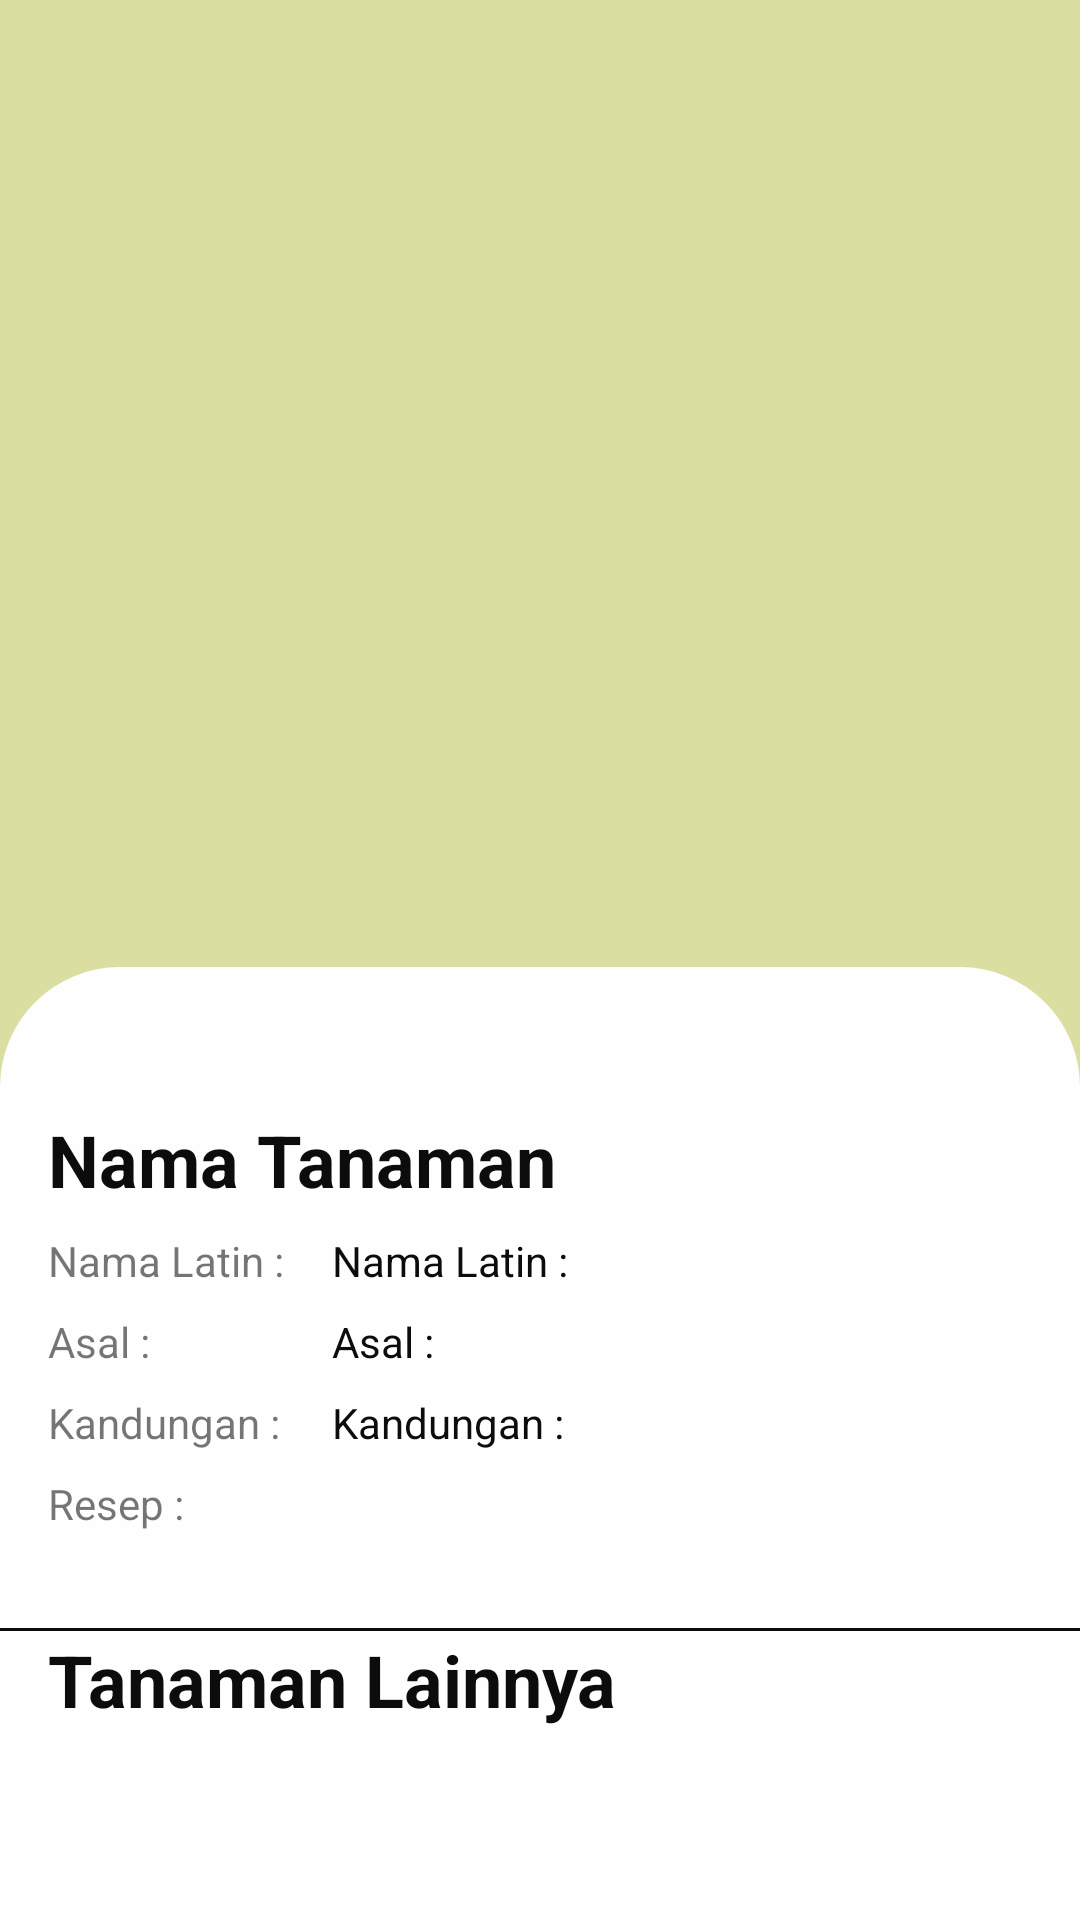

Layout XML and referenced resources for this Android screen:
<!-- AndroidManifest.xml: application theme Theme.example -->
<!-- res/layout/activity_detail.xml -->
<androidx.coordinatorlayout.widget.CoordinatorLayout xmlns:android="http://schemas.android.com/apk/res/android"
    xmlns:app="http://schemas.android.com/apk/res-auto"
    android:layout_width="match_parent"
    android:layout_height="match_parent"
    xmlns:tools="http://schemas.android.com/tools">

    <androidx.constraintlayout.widget.ConstraintLayout
        android:layout_width="match_parent"
        android:layout_height="wrap_content">

        <ImageView
            android:id="@+id/headerImage"
            android:layout_width="match_parent"
            android:layout_height="400dp"
            android:scaleType="centerCrop"
            android:src="@drawable/rectangle"
            app:layout_constraintEnd_toEndOf="parent"
            app:layout_constraintStart_toStartOf="parent"
            app:layout_constraintTop_toTopOf="parent"
            tools:ignore="ContentDescription" />

        <ImageView
            android:id="@+id/iv_back"
            android:layout_width="40dp"
            android:layout_height="40dp"
            android:src="@drawable/ic_arrow_back"
            android:layout_marginTop="16dp"
            android:layout_marginStart="16dp"
            app:layout_constraintTop_toTopOf="parent"
            app:layout_constraintStart_toStartOf="parent"
            tools:ignore="ContentDescription" />

        <ProgressBar
            android:id="@+id/progress_bar_details"
            android:layout_width="wrap_content"
            android:layout_height="wrap_content"
            android:visibility="gone"
            app:layout_constraintBottom_toBottomOf="parent"
            app:layout_constraintEnd_toEndOf="parent"
            app:layout_constraintStart_toStartOf="parent"
            app:layout_constraintTop_toTopOf="parent"
            app:layout_constraintVertical_bias="1.0"
            tools:visibility="visible" />

    </androidx.constraintlayout.widget.ConstraintLayout>

    <FrameLayout
        android:id="@+id/bottomSheet"
        android:layout_width="match_parent"
        android:layout_height="match_parent"
        android:background="@drawable/rounded_corner"
        android:layout_marginTop="120dp"
        app:layout_behavior="com.google.android.material.bottomsheet.BottomSheetBehavior">

        <ScrollView
            android:layout_width="match_parent"
            android:layout_height="wrap_content"
            tools:ignore="UselessParent">

        <androidx.constraintlayout.widget.ConstraintLayout
            android:layout_width="match_parent"
            android:layout_height="wrap_content"
            android:paddingTop="8dp">

            <TextView
                android:id="@+id/tv_nama"
                android:layout_width="wrap_content"
                android:layout_height="wrap_content"
                android:layout_marginTop="40dp"
                android:textStyle="bold"
                android:textSize="24sp"
                android:text="@string/nama_tanaman"
                android:paddingStart="16dp"
                android:paddingEnd="16dp"
                android:textColor="@color/blackAndWhiteColor"
                app:layout_constraintTop_toTopOf="parent"
                app:layout_constraintStart_toStartOf="parent"/>

            <ImageView
                android:id="@+id/iv_bookmark"
                android:layout_width="40dp"
                android:layout_height="40dp"
                android:layout_marginEnd="16dp"
                android:src="@drawable/ic_bookmark_border"
                app:layout_constraintBottom_toBottomOf="@+id/tv_nama"
                app:layout_constraintEnd_toEndOf="parent"
                app:layout_constraintTop_toTopOf="@+id/tv_nama"
                tools:ignore="ContentDescription" />

            <TextView
                android:id="@+id/tv_hd_nama_latin"
                android:layout_width="wrap_content"
                android:layout_height="wrap_content"
                android:layout_marginTop="8dp"
                android:text="@string/nama_latin"
                android:layout_marginStart="16dp"
                android:layout_marginEnd="16dp"
                app:layout_constraintStart_toStartOf="@id/tv_nama"
                app:layout_constraintTop_toBottomOf="@id/tv_nama"/>

            <TextView
                android:id="@+id/tv_nama_latin"
                android:layout_width="wrap_content"
                android:layout_height="wrap_content"
                android:layout_marginTop="8dp"
                android:paddingStart="16dp"
                android:paddingEnd="16dp"
                android:text="@string/nama_latin"
                android:textColor="@color/blackAndWhiteColor"
                app:layout_constraintStart_toEndOf="@+id/tv_hd_nama_latin"
                app:layout_constraintTop_toBottomOf="@id/tv_nama" />

            <TextView
                android:id="@+id/tv_hd_asal"
                android:layout_width="wrap_content"
                android:layout_height="wrap_content"
                android:text="@string/asal"
                android:layout_marginTop="8dp"
                app:layout_constraintStart_toStartOf="@id/tv_hd_nama_latin"
                app:layout_constraintTop_toBottomOf="@id/tv_hd_nama_latin"/>

            <TextView
                android:id="@+id/tv_asal"
                android:layout_width="wrap_content"
                android:layout_height="wrap_content"
                android:layout_marginTop="8dp"
                app:layout_constraintTop_toBottomOf="@id/tv_nama_latin"
                app:layout_constraintStart_toStartOf="@id/tv_nama_latin"
                android:textColor="@color/blackAndWhiteColor"
                android:paddingStart="16dp"
                android:paddingEnd="16dp"
                android:text="@string/asal"/>

            <TextView
                android:id="@+id/tv_hd_kandungan"
                android:layout_width="wrap_content"
                android:layout_height="wrap_content"
                android:text="@string/kandungan"
                android:layout_marginTop="8dp"
                app:layout_constraintTop_toBottomOf="@id/tv_hd_asal"
                app:layout_constraintStart_toStartOf="@id/tv_hd_asal"/>

            <TextView
                android:id="@+id/tv_kandungan"
                android:layout_width="wrap_content"
                android:layout_height="wrap_content"
                android:layout_marginTop="8dp"
                android:maxWidth="300dp"
                app:layout_constraintTop_toBottomOf="@id/tv_asal"
                app:layout_constraintStart_toStartOf="@id/tv_asal"
                android:textColor="@color/blackAndWhiteColor"
                android:paddingStart="16dp"
                android:paddingEnd="16dp"
                android:text="@string/kandungan"/>

            <TextView
                android:id="@+id/tv_hd_resep"
                android:layout_width="wrap_content"
                android:layout_height="wrap_content"
                android:layout_marginTop="8dp"
                android:text="@string/resep"
                app:layout_constraintTop_toBottomOf="@id/tv_kandungan"
                app:layout_constraintStart_toStartOf="@id/tv_hd_kandungan"/>

            <androidx.recyclerview.widget.RecyclerView
                android:id="@+id/rv_penyakit"
                android:layout_width="match_parent"
                android:layout_height="wrap_content"
                android:paddingTop="16dp"
                app:layout_constraintEnd_toEndOf="@id/tv_kandungan"
                app:layout_constraintTop_toBottomOf="@id/tv_hd_resep"
                app:layout_constraintStart_toStartOf="@id/tv_kandungan"/>

            <View
                android:id="@+id/divider"
                android:layout_width="match_parent"
                android:layout_height="1dp"
                android:background="@color/blackAndWhiteColor"
                android:layout_marginTop="16dp"
                app:layout_constraintTop_toBottomOf="@id/rv_penyakit"
                app:layout_constraintStart_toStartOf="parent"/>

            <TextView
                android:id="@+id/tv_filter"
                android:layout_width="match_parent"
                android:layout_height="wrap_content"
                android:text="@string/tanaman_lainnya"
                android:textStyle="bold"
                android:textSize="24sp"
                android:textColor="@color/blackAndWhiteColor"
                android:paddingStart="16dp"
                android:paddingEnd="16dp"
                app:layout_constraintTop_toBottomOf="@id/divider"
                app:layout_constraintStart_toStartOf="parent"/>

                <androidx.recyclerview.widget.RecyclerView
                    android:id="@+id/rv_rekomendasi"
                    android:layout_width="match_parent"
                    android:layout_height="wrap_content"
                    android:layout_marginStart="16dp"
                    android:layout_marginEnd="16dp"
                    android:layout_marginTop="8dp"
                    app:layout_constraintTop_toBottomOf="@id/tv_filter"
                    app:layout_constraintStart_toStartOf="parent"/>

        </androidx.constraintlayout.widget.ConstraintLayout>
        </ScrollView>
    </FrameLayout>

    <ProgressBar
        android:id="@+id/progress_bar_rekomendasi"
        android:layout_width="wrap_content"
        android:layout_height="wrap_content"
        app:layout_constraintStart_toStartOf="parent"
        app:layout_constraintTop_toTopOf="@id/email_input_layout"
        app:layout_constraintEnd_toEndOf="parent"
        app:layout_constraintBottom_toBottomOf="@id/password_input_layout"
        android:visibility="gone"
        tools:visibility="visible"/>


</androidx.coordinatorlayout.widget.CoordinatorLayout>
<!-- resources referenced by this layout -->
<resources>
  <color name="blackAndWhiteColor">@color/black</color>
  <!-- drawable rectangle: jpg bitmap (drawable, 2632 bytes) -->
  <!-- drawable rounded_corner (drawable) -->
  <?xml version="1.0" encoding="utf-8"?>
  <shape xmlns:android="http://schemas.android.com/apk/res/android">
      <corners android:radius="40dp"/>
      <solid android:color="@color/whiteAndBlackColor"/>
  </shape>
  <string name="asal">Asal :</string>
  <string name="kandungan">Kandungan :</string>
  <string name="nama_latin">Nama Latin :</string>
  <string name="nama_tanaman">Nama Tanaman</string>
  <string name="resep">Resep :</string>
  <string name="tanaman_lainnya">Tanaman Lainnya</string>
  <style name="Theme.example" parent="Theme.MaterialComponents.DayNight.NoActionBar">
          
          <item name="colorPrimary">@color/greenL1</item>
          
          <item name="colorSecondary">@color/greenL2</item>
          
          <item name="colorTertiary">@color/greenL3</item>
          
          <item name="materialSearchBarStyle">@color/greenL3</item>
          
          <item name="android:statusBarColor">@color/tertiaryColor</item>
          
          <item name="colorOnPrimary">@color/black</item>
      </style>
  <color name="black">#0C0C0C</color>
  <color name="whiteAndBlackColor">@color/white</color>
  <color name="greenL1">#92A766</color>
  <color name="greenL2">#DADEA1</color>
  <color name="greenL3">#44612B</color>
  <color name="tertiaryColor">@color/greenL3</color>
  <color name="white">#FEFEFF</color>
</resources>
